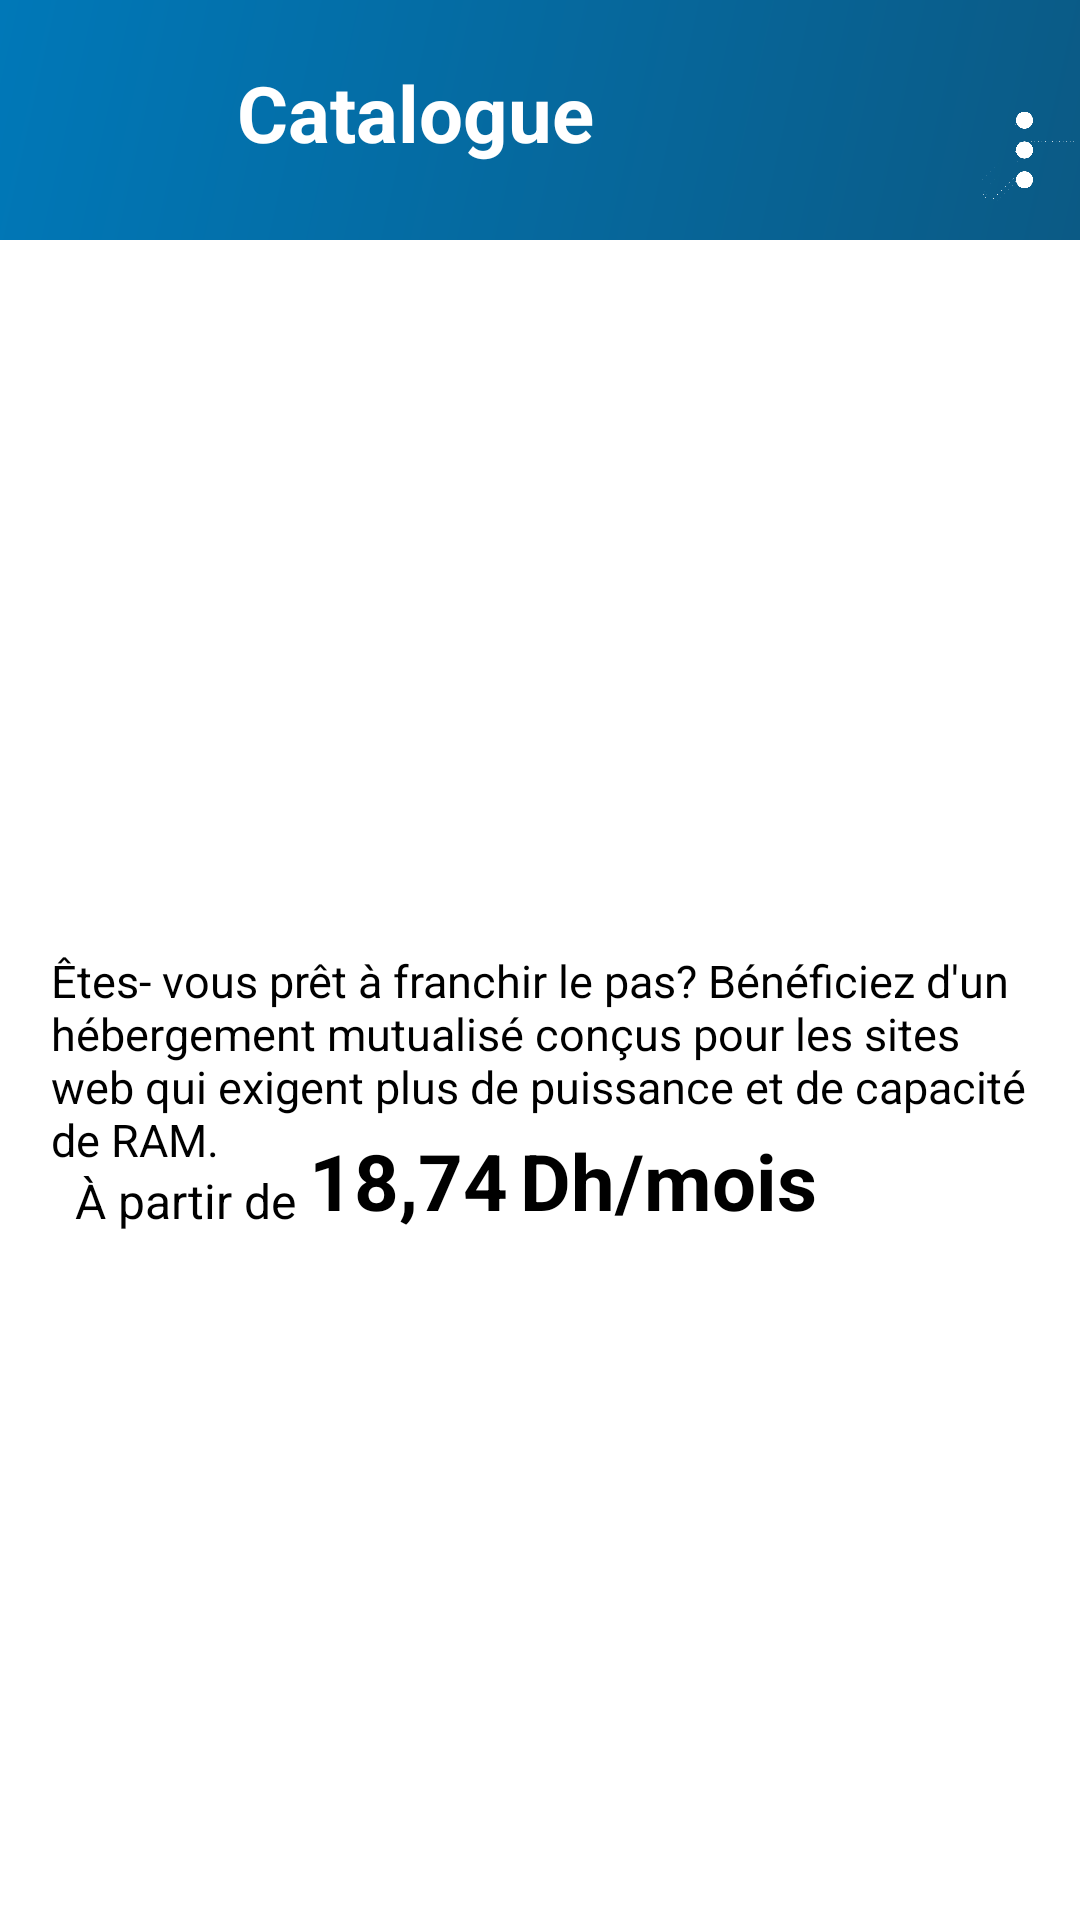

This screen was rendered from an Android layout file. Write that file and the resources it references.
<!-- AndroidManifest.xml: application theme Theme.MyApp -->
<!-- res/layout/fragment_catalogue_service_detail.xml -->
<?xml version="1.0" encoding="utf-8"?>
<FrameLayout xmlns:android="http://schemas.android.com/apk/res/android"
             xmlns:app="http://schemas.android.com/apk/res-auto"
             xmlns:tools="http://schemas.android.com/tools"
             android:layout_width="match_parent"
             android:layout_height="match_parent"
             tools:context=".Fragments.CatalogueServiceDetailFragment">
    <LinearLayout
            android:orientation="vertical"
            android:layout_width="match_parent"
            android:layout_height="match_parent">

        <include layout="@layout/top_navbar"/>
        <ImageView
                android:src="@drawable/hebergement"
                android:layout_width="match_parent"
                android:layout_height="216dp" android:id="@+id/imageView3"/>
        <androidx.constraintlayout.widget.ConstraintLayout
                android:layout_width="match_parent"
                android:layout_height="match_parent">

            <TextView
                    android:textSize="25sp"
                    android:textStyle="bold"
                    android:textColor="@color/dark_orange_vala"
                    android:text="Hébergement mutualisé"
                    android:layout_width="wrap_content"
                    android:layout_height="wrap_content"
                    android:id="@+id/title"
                    app:layout_constraintStart_toStartOf="parent"
                    app:layout_constraintTop_toTopOf="parent"
                    android:layout_marginTop="16dp"
                    app:layout_constraintEnd_toEndOf="parent" app:layout_constraintHorizontal_bias="0.215"
                    app:layout_constraintBottom_toTopOf="@+id/linearLayout" app:layout_constraintVertical_bias="0.0"/>
            <TextView
                    android:text="18,74"
                    android:layout_width="wrap_content"
                    android:layout_height="wrap_content"
                    android:id="@+id/prix"
                    android:textStyle="bold"
                    android:textSize="26sp"
                    app:layout_constraintStart_toStartOf="@+id/title"
                    android:layout_marginStart="84dp" app:layout_constraintEnd_toEndOf="parent"
                    app:layout_constraintHorizontal_bias="0.0" app:layout_constraintTop_toTopOf="parent"
                    android:layout_marginTop="80dp"/>
            <LinearLayout
                    android:orientation="vertical"
                    android:layout_width="match_parent"
                    android:layout_height="wrap_content"
                    app:layout_constraintBottom_toBottomOf="parent"
                    app:layout_constraintEnd_toEndOf="parent"
                    app:layout_constraintStart_toStartOf="parent" android:id="@+id/linearLayout"
                    app:layout_constraintHorizontal_bias="0.545" app:layout_constraintVertical_bias="0.97"
                    app:layout_constraintTop_toBottomOf="@+id/prix">
                <TextView
                        android:text="Êtes- vous prêt à franchir le pas?
Bénéficiez d'un hébergement mutualisé conçus pour les sites web qui exigent plus de puissance et de capacité de RAM."
                        android:padding="17dp"
                        android:textSize="15sp"
                        android:layout_width="match_parent"
                        android:layout_height="wrap_content"
                        android:id="@+id/description"/>
                <androidx.recyclerview.widget.RecyclerView
                        android:layout_width="match_parent"
                        android:padding="10dp"
                        android:layout_height="319dp"
                        android:id="@+id/fonctionalits"
                />
            </LinearLayout>
            <TextView
                    android:text="À partir de"
                    android:layout_width="wrap_content"
                    android:textSize="16sp"
                    android:layout_height="wrap_content" android:id="@+id/textView12"
                    app:layout_constraintEnd_toStartOf="@+id/prix" app:layout_constraintBottom_toBottomOf="@+id/prix"
                    app:layout_constraintTop_toTopOf="@+id/prix" android:layout_marginEnd="8dp"
                    app:layout_constraintVertical_bias="1.0" app:layout_constraintStart_toStartOf="@+id/title"
                    android:layout_marginStart="10dp"/>
            <TextView
                    android:text="Dh/mois"
                    android:textStyle="bold"
                    android:textSize="26sp"
                    android:layout_width="wrap_content"
                    android:layout_height="wrap_content" android:id="@+id/textView13"
                    app:layout_constraintStart_toEndOf="@+id/prix" app:layout_constraintBottom_toBottomOf="@+id/prix"
                    android:layout_marginStart="4dp" app:layout_constraintTop_toTopOf="@+id/prix"
                    app:layout_constraintVertical_bias="0.0"/>

        </androidx.constraintlayout.widget.ConstraintLayout>
    </LinearLayout>
</FrameLayout>
<!-- res/layout/top_navbar.xml (included above) -->
<?xml version="1.0" encoding="utf-8"?>
<LinearLayout xmlns:android="http://schemas.android.com/apk/res/android"
              xmlns:app="http://schemas.android.com/apk/res-auto"
              xmlns:tools="http://schemas.android.com/tools" android:layout_width="match_parent"
              android:layout_height="80dp"
              android:id="@+id/bottom_navbar"
              android:paddingStart="15dp"
              android:paddingTop="20dp"
              android:layout_gravity="top"
              android:background="@drawable/gradiant_color_home">

    <androidx.constraintlayout.widget.ConstraintLayout
            android:layout_width="match_parent"
            android:layout_height="match_parent">

        <TextView
                android:id="@+id/titre"
                android:text="Catalogue"
                android:layout_width="wrap_content"
                android:layout_height="wrap_content"
                android:textSize="26sp"
                android:textColor="@color/white"
                android:textStyle="bold"
                app:layout_constraintStart_toStartOf="parent"
                app:layout_constraintTop_toTopOf="parent"
                app:layout_constraintBottom_toBottomOf="parent"
                android:layout_marginStart="64dp"
                app:layout_constraintVertical_bias="0.0"/>
        <ImageView
                android:src="@drawable/settings_menu"
                android:layout_width="37dp"
                android:layout_height="34dp"
                android:id="@+id/setting"
                app:layout_constraintEnd_toEndOf="parent"
                app:layout_constraintBottom_toBottomOf="parent"
                app:layout_constraintTop_toTopOf="parent"/>
    </androidx.constraintlayout.widget.ConstraintLayout>

</LinearLayout>
<!-- resources referenced by this layout -->
<resources>
  <color name="dark_orange_vala">#F65E12</color>
  <color name="white">#FFFFFFFF</color>
  <!-- drawable gradiant_color_home (drawable) -->
  <?xml version="1.0" encoding="utf-8"?>
  <shape xmlns:android="http://schemas.android.com/apk/res/android"
         android:shape="rectangle">/>
      <gradient
              android:startColor="#0078B8"
              android:endColor="#0B5A85"
              android:angle="315" />
  </shape>
  <!-- drawable settings_menu: png bitmap (drawable, 13579 bytes) -->
</resources>
